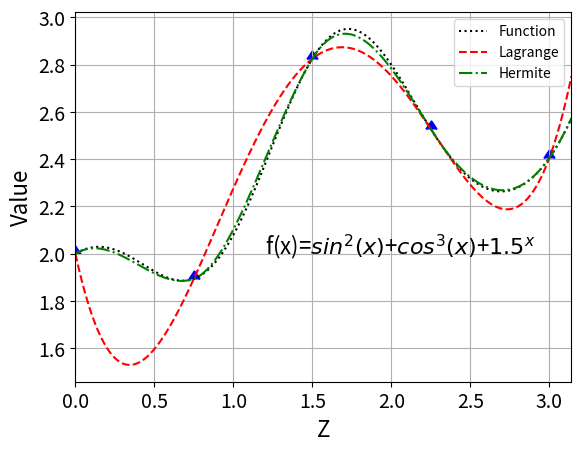

Here is the Python script that generated this plot:
# -*- coding: utf-8 -*-
"""
Spyder Editor

This is a temporary script file.
"""

import numpy as np
from numpy import sin,cos
import matplotlib.pyplot as plt
from scipy.interpolate import lagrange, CubicHermiteSpline
from numpy.polynomial.polynomial import Polynomial

function=lambda x: sin(x)**5+cos(x)**3+1.5**x

derivative= lambda x: 5*sin(x)**4*cos(x)-3*cos(x)**2*sin(x)+1.5**x*np.log(1.5)

z=np.linspace(0,3.14,1000)

z_points=np.array([0,0.75,1.5,2.25,3])

values=function(z_points)

slope=derivative(z_points)

polyL=lagrange(z_points,values)

polyH=CubicHermiteSpline(z_points, values, slope)
#%%
plt.figure(1,dpi=600)
plt.plot(z,function(z),color='black',label='Function',linestyle='dotted')
plt.plot(z,Polynomial(polyL.coef[::-1])(z),color='red',label='Lagrange',linestyle='--')
plt.plot(z,polyH(z),color='green',label='Hermite',linestyle='dashdot')
plt.legend(['Function','Lagrange','Hermite'])
plt.scatter(z_points,values,marker=10,s=60,color='blue')
plt.xlim([0,3.14])
plt.grid()
plt.xlabel('Z',fontsize=16)
plt.ylabel('Value',fontsize=16)
plt.tick_params(axis='both', which='major', labelsize=14)
plt.text(1.2, 2.0, r'f(x)=$sin^{2}(x)$+$cos^{3}(x)$+$1.5^{x}$', fontsize = 16)
plt.savefig('Figure2.4_LagrangeHermite.png')
plt.show()
